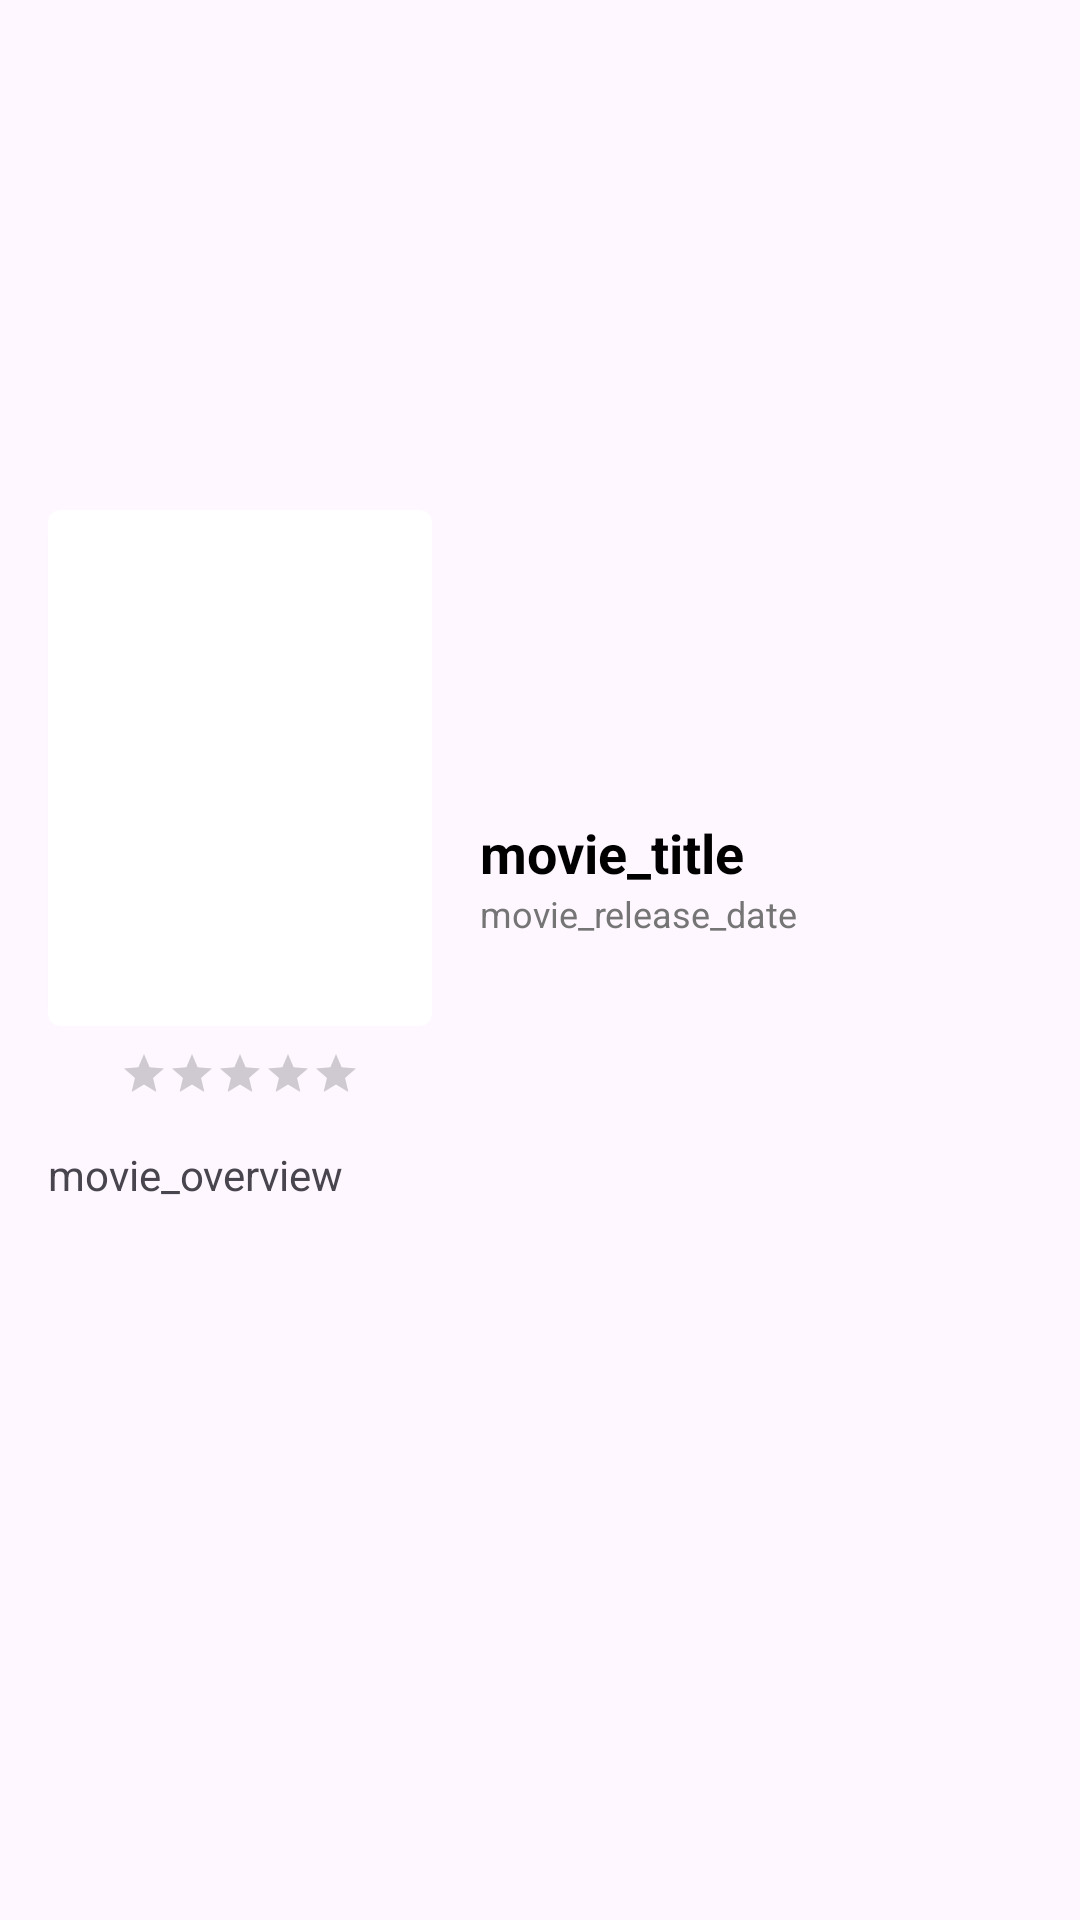

Here is an Android app screen rendered from its layout file. Give the layout XML and the strings, colors and styles it references.
<!-- AndroidManifest.xml: application theme Theme.Test2 -->
<!-- res/layout/activity_movie_details.xml -->
<androidx.core.widget.NestedScrollView xmlns:android="http://schemas.android.com/apk/res/android"
    xmlns:app="http://schemas.android.com/apk/res-auto"
    android:layout_width="match_parent"
    android:layout_height="match_parent"
    android:fillViewport="true">

    <androidx.constraintlayout.widget.ConstraintLayout
        android:layout_width="match_parent"
        android:layout_height="wrap_content">

        <ImageView
            android:id="@+id/movie_backdrop"
            android:layout_width="0dp"
            android:layout_height="0dp"
            app:layout_constraintBottom_toBottomOf="@+id/backdrop_guideline"
            app:layout_constraintEnd_toEndOf="parent"
            app:layout_constraintStart_toStartOf="parent"
            app:layout_constraintTop_toTopOf="parent" />

        <androidx.cardview.widget.CardView
            android:id="@+id/movie_poster_card"
            android:layout_width="128dp"
            android:layout_height="172dp"
            android:layout_marginStart="16dp"
            android:layout_marginEnd="8dp"
            app:cardCornerRadius="4dp"
            app:layout_constraintBottom_toBottomOf="@+id/backdrop_guideline"
            app:layout_constraintStart_toStartOf="parent"
            app:layout_constraintTop_toBottomOf="@id/backdrop_guideline">

            <ImageView
                android:id="@+id/movie_poster"
                android:layout_width="match_parent"
                android:layout_height="match_parent" />

        </androidx.cardview.widget.CardView>

        <androidx.constraintlayout.widget.Guideline
            android:id="@+id/backdrop_guideline"
            android:layout_width="wrap_content"
            android:layout_height="wrap_content"
            android:orientation="horizontal"
            app:layout_constraintGuide_percent="0.4" />

        <TextView
            android:id="@+id/movie_title"
            android:text="movie_title"
            android:layout_width="0dp"
            android:layout_height="wrap_content"
            android:layout_marginStart="16dp"
            android:layout_marginTop="16dp"
            android:layout_marginEnd="16dp"
            android:textColor="@android:color/black"
            android:textSize="18sp"
            android:textStyle="bold"
            app:layout_constraintEnd_toEndOf="parent"
            app:layout_constraintStart_toEndOf="@+id/movie_poster_card"
            app:layout_constraintTop_toBottomOf="@+id/backdrop_guideline" />

        <TextView
            android:id="@+id/movie_release_date"
            android:text="movie_release_date"
            android:layout_width="wrap_content"
            android:layout_height="wrap_content"
            android:textColor="#757575"
            android:textSize="12sp"
            app:layout_constraintStart_toStartOf="@+id/movie_title"
            app:layout_constraintTop_toBottomOf="@+id/movie_title" />

        <androidx.constraintlayout.widget.Barrier
            android:id="@+id/movie_poster_title_barrier"
            android:layout_width="wrap_content"
            android:layout_height="wrap_content"
            app:barrierDirection="bottom"
            app:constraint_referenced_ids="movie_rating,movie_release_date" />

        <TextView
            android:id="@+id/movie_overview"
            android:text="movie_overview"
            android:layout_width="match_parent"
            android:layout_height="wrap_content"
            android:layout_marginStart="16dp"
            android:layout_marginTop="16dp"
            android:layout_marginEnd="16dp"
            app:layout_constraintEnd_toEndOf="parent"
            app:layout_constraintStart_toStartOf="parent"
            app:layout_constraintTop_toBottomOf="@+id/movie_poster_title_barrier" />

        <RatingBar
            android:id="@+id/movie_rating"
            style="@style/Widget.AppCompat.RatingBar.Small"
            android:layout_width="wrap_content"
            android:layout_height="wrap_content"
            android:layout_marginTop="8dp"
            app:layout_constraintEnd_toEndOf="@+id/movie_poster_card"
            app:layout_constraintStart_toStartOf="@+id/movie_poster_card"
            app:layout_constraintTop_toBottomOf="@+id/movie_poster_card" />
    </androidx.constraintlayout.widget.ConstraintLayout>
</androidx.core.widget.NestedScrollView>
<!-- resources referenced by this layout -->
<resources>
  <style name="Theme.Test2" parent="Base.Theme.Test2" />
  <style name="Base.Theme.Test2" parent="Theme.Material3.DayNight.NoActionBar">
          
          
          <item name="colorPrimary">@color/colorPrimary</item>
          <item name="colorPrimaryDark">@color/colorPrimaryDark</item>
          <item name="colorAccent">@color/colorAccent</item>
      </style>
  <!-- not gathered from this repository: default colours our renderer supplied (Android Studio template values) -->
  <color name="colorPrimary">#FF6200EE</color>
  <color name="colorPrimaryDark">#FF3700B3</color>
  <color name="colorAccent">#FF03DAC5</color>
</resources>
